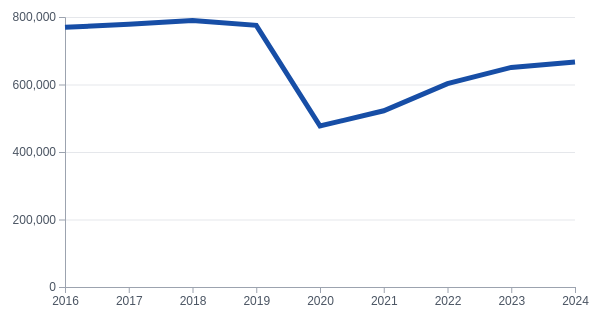
D3 v7 page, settled after 360 driven frames (6 s of simulated time); the page loaded 1 data file(s).


// ── script.js
const svg = d3.select("#chart");

// 変更：SVGの横幅に合わせて値を変更
const width = 600;

// 変更：SVGの高さに合わせて値を変更
const height = 320;

// 変更：6桁の縦軸ラベルが収まるよう左余白を広げる
const margin = { top: 20, right: 20, bottom: 30, left: 70 };

d3.csv("data.csv").then(function(data) {
  console.log(data);

  data.forEach(function(d) {
    // 変更：新宿駅の列をグラフで使える数値に変換
    d.shinjuku = +d.shinjuku;
  });

  // 変更：棒の位置を決めるscaleBandではなく、各年度の位置を決めるscalePointを使う
  const x = d3.scalePoint()

    // 変更：CSVのyear列を横軸の項目に設定
    .domain(data.map(d => d.year))

    .range([margin.left, width - margin.right]);

  // 変更：新宿駅の最大値をもとに縦軸の範囲を設定
  const y = d3.scaleLinear()
    .domain([0, d3.max(data, d => d.shinjuku)])
    .nice()
    .range([height - margin.bottom, margin.top]);

  svg.append("g")
    .attr("class", "grid")
    .attr("transform", `translate(${margin.left},0)`)
    .call(
      d3.axisLeft(y)
        .ticks(5)
        .tickSize(-(width - margin.left - margin.right))
        .tickFormat("")
    );

  svg.append("g")
    .attr("class", "axis")
    .attr("transform", `translate(0,${height - margin.bottom})`)
    .call(d3.axisBottom(x));

  svg.append("g")
    .attr("class", "axis")
    .attr("transform", `translate(${margin.left},0)`)

    // 変更：大きな数値を読みやすくするため3桁ごとにカンマを表示
    .call(d3.axisLeft(y).ticks(5).tickFormat(d3.format(",")));

  // 変更：各データをつないで折れ線を作る設定
  const line = d3.line()

    // 変更：year列を横方向の位置に変換
    .x(d => x(d.year))

    // 変更：shinjuku列を縦方向の位置に変換
    .y(d => y(d.shinjuku));

  // 変更：rectではなくpath要素を追加して折れ線を描画
  svg.append("path")

    // 変更：1本の折れ線にCSV全体のデータを渡す
    .datum(data)

    // 変更：CSSで折れ線のデザインを指定するためclassを追加
    .attr("class", "line")

    // 変更：lineで作った線の形をpathに設定
    .attr("d", line);
});


### data: data.csv
year, shinjuku, ikebukuro, shibuya
2016, 769307, 559920, 371336
2017, 778618, 566516, 370669
2018, 789366, 566994, 370856
2019, 775386, 558623, 366128
2020, 477073, 376350, 222150
2021, 522178, 407490, 248505
2022, 602558, 458791, 292631
2023, 650602, 489933, 314059
2024, 666809, 499128, 324414